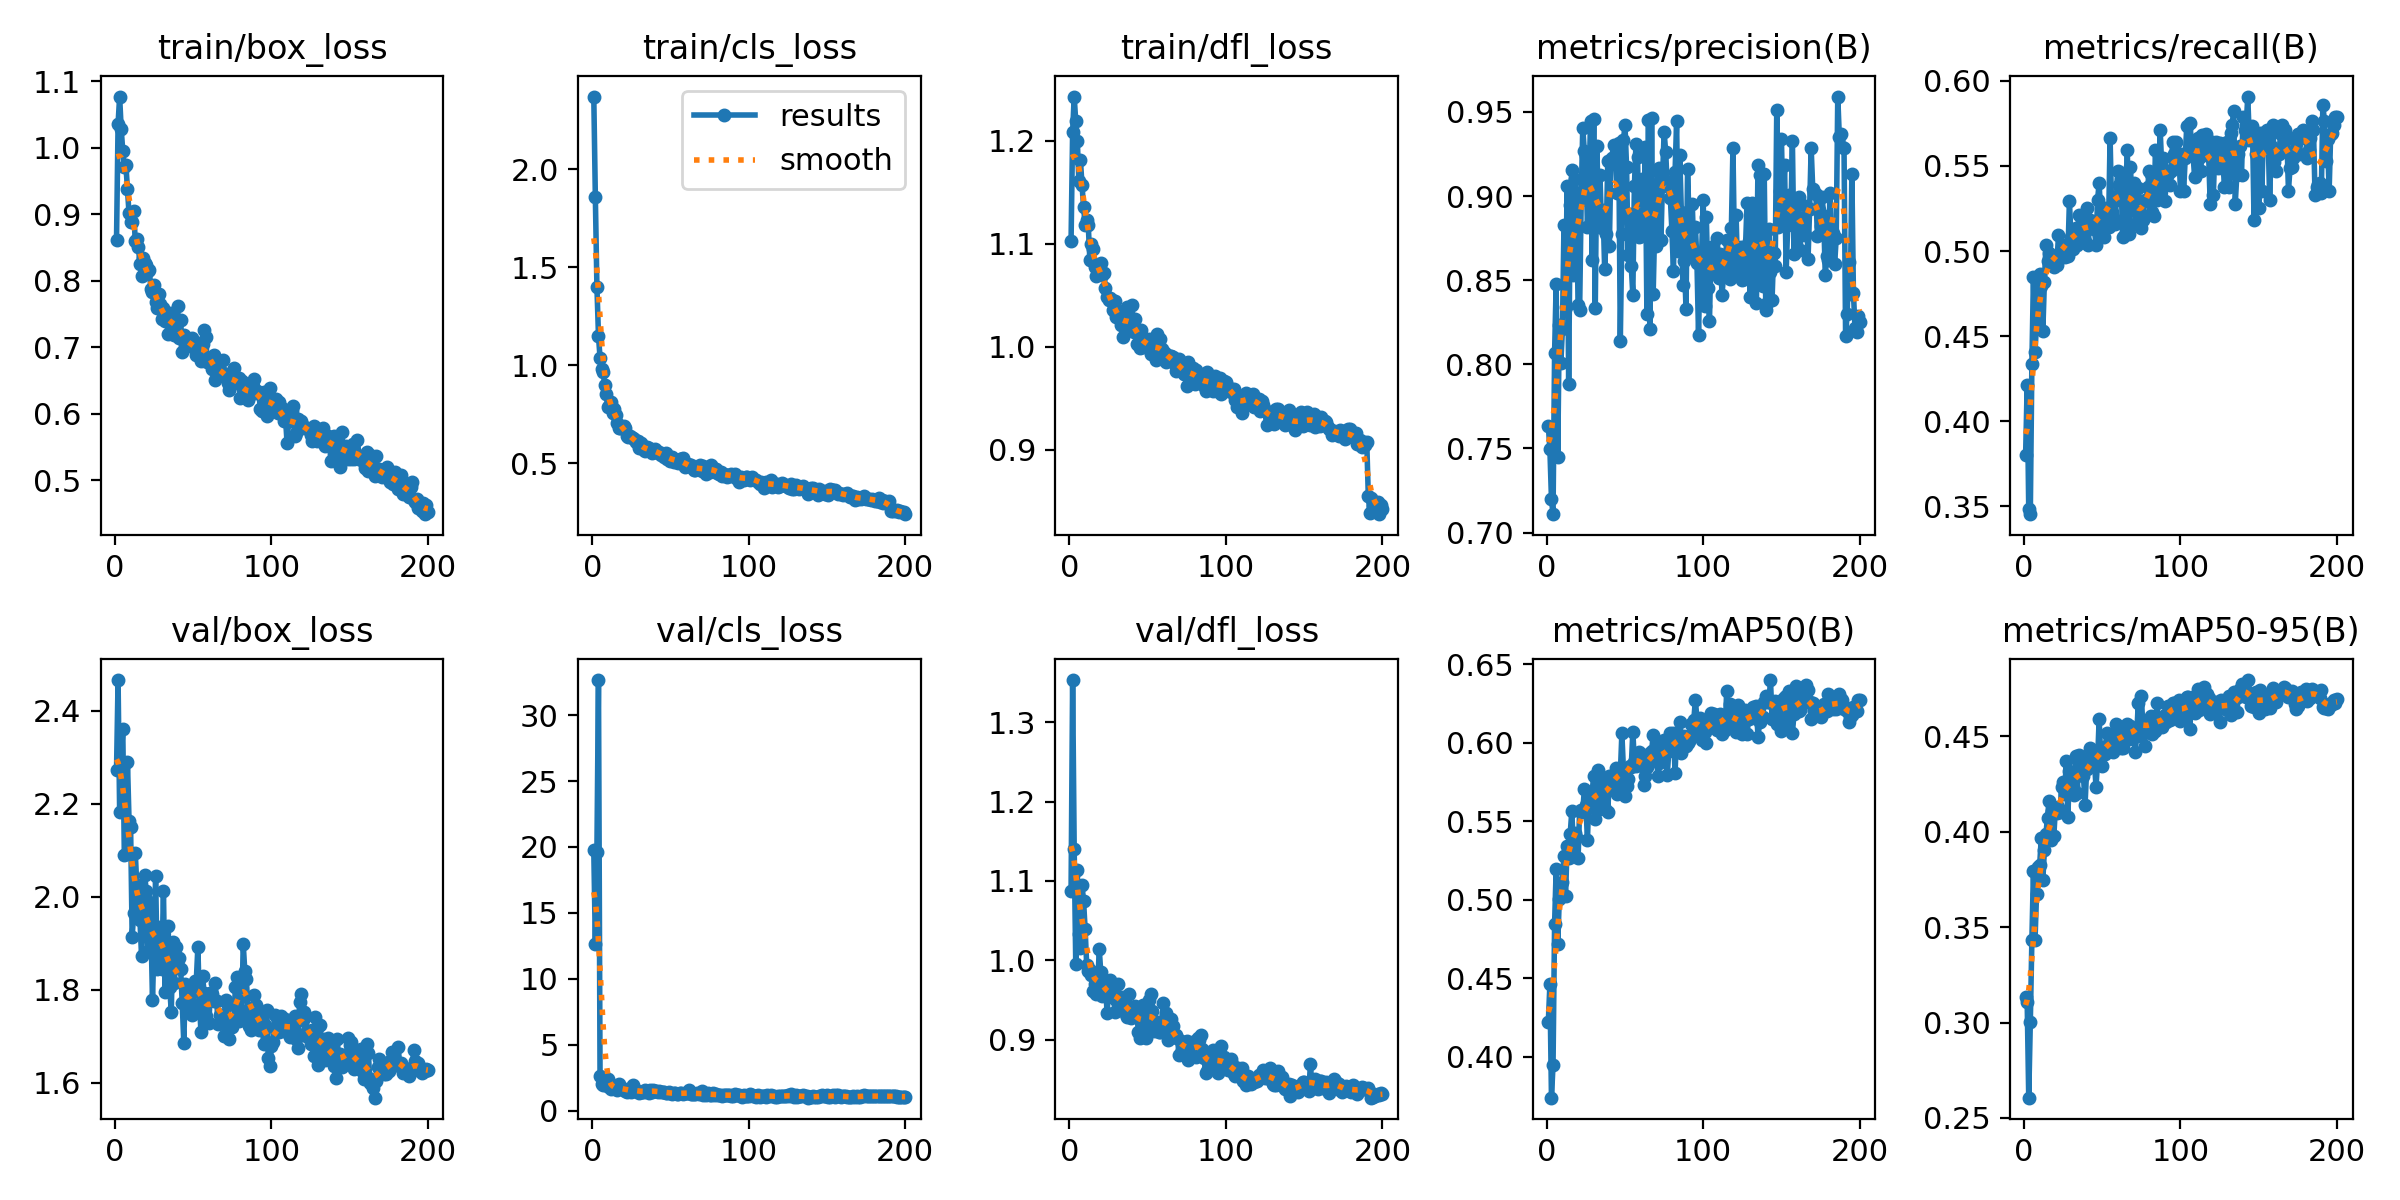

Values plotted in this chart, from the file beside it:
epoch, train/box_loss, train/cls_loss, train/dfl_loss, metrics/precision(B), metrics/recall(B), metrics/mAP50(B), metrics/mAP50-95(B), val/box_loss, val/cls_loss, val/dfl_loss, lr/pg0, lr/pg1, lr/pg2
1, 0.8608, 2.37, 1.103, 0.7634, 0.3801, 0.4222, 0.3133, 2.272, 19.74, 1.087, 0.0006602, 0.0006602, 0.0006602
2, 1.036, 1.857, 1.208, 0.7494, 0.4213, 0.4459, 0.311, 2.466, 12.68, 1.353, 0.00132, 0.00132, 0.00132
3, 1.077, 1.4, 1.243, 0.7198, 0.3483, 0.3738, 0.2606, 2.183, 19.64, 1.141, 0.001974, 0.001974, 0.001974
4, 1.028, 1.15, 1.219, 0.7109, 0.3454, 0.3946, 0.3001, 2.289, 32.66, 0.9952, 0.00197, 0.00197, 0.00197
5, 0.9953, 1.036, 1.2, 0.8069, 0.4334, 0.4845, 0.343, 2.361, 2.62, 1.114, 0.00196, 0.00196, 0.00196
6, 0.971, 0.978, 1.161, 0.8476, 0.4847, 0.5193, 0.3796, 2.09, 2.046, 1.033, 0.00195, 0.00195, 0.00195
7, 0.9738, 0.963, 1.181, 0.7449, 0.4407, 0.4715, 0.343, 2.092, 1.931, 1.016, 0.001941, 0.001941, 0.001941
8, 0.9384, 0.898, 1.157, 0.8231, 0.4576, 0.5003, 0.3673, 2.29, 1.957, 1.095, 0.001931, 0.001931, 0.001931
9, 0.9013, 0.85, 1.136, 0.8011, 0.4843, 0.5101, 0.3817, 2.164, 2.077, 1.074, 0.001921, 0.001921, 0.001921
10, 0.8889, 0.7876, 1.119, 0.8207, 0.4867, 0.5109, 0.3824, 2.151, 2.394, 1.039, 0.001911, 0.001911, 0.001911
11, 0.8888, 0.7923, 1.123, 0.8828, 0.4794, 0.528, 0.397, 1.913, 1.799, 0.9937, 0.001901, 0.001901, 0.001901
12, 0.9049, 0.811, 1.118, 0.8339, 0.4528, 0.5022, 0.3747, 1.965, 1.69, 0.987, 0.001891, 0.001891, 0.001891
13, 0.8591, 0.7558, 1.085, 0.906, 0.4818, 0.5344, 0.3902, 2.095, 1.804, 0.9879, 0.001881, 0.001881, 0.001881
14, 0.8627, 0.7768, 1.1, 0.7885, 0.5036, 0.5263, 0.3988, 2.021, 1.696, 0.9813, 0.001871, 0.001871, 0.001871
15, 0.85, 0.7445, 1.095, 0.8948, 0.494, 0.5421, 0.4073, 2.025, 1.676, 0.9613, 0.001861, 0.001861, 0.001861
16, 0.8254, 0.7018, 1.077, 0.9155, 0.4986, 0.5563, 0.4163, 1.95, 1.61, 0.9698, 0.001852, 0.001852, 0.001852
17, 0.8073, 0.6801, 1.069, 0.8533, 0.4931, 0.5338, 0.3959, 1.872, 2.032, 0.9579, 0.001842, 0.001842, 0.001842
18, 0.8341, 0.6785, 1.073, 0.9103, 0.494, 0.5427, 0.4109, 1.967, 1.794, 0.9633, 0.001832, 0.001832, 0.001832
19, 0.8271, 0.6835, 1.079, 0.9021, 0.4906, 0.5397, 0.3976, 2.048, 1.677, 1.015, 0.001822, 0.001822, 0.001822
20, 0.8235, 0.6899, 1.081, 0.8355, 0.4964, 0.5264, 0.4114, 2.012, 1.667, 0.9849, 0.001812, 0.001812, 0.001812
21, 0.8152, 0.6783, 1.07, 0.8321, 0.492, 0.5565, 0.4097, 1.884, 1.493, 0.9544, 0.001802, 0.001802, 0.001802
22, 0.8156, 0.6358, 1.071, 0.8976, 0.5096, 0.5571, 0.4128, 1.989, 1.454, 0.9603, 0.001792, 0.001792, 0.001792
23, 0.7869, 0.6342, 1.058, 0.9405, 0.4975, 0.5556, 0.4104, 1.938, 1.659, 0.9738, 0.001782, 0.001782, 0.001782
24, 0.7835, 0.6353, 1.048, 0.9268, 0.5012, 0.5702, 0.4233, 1.777, 1.493, 0.9336, 0.001772, 0.001772, 0.001772
25, 0.7938, 0.6302, 1.046, 0.924, 0.5036, 0.5606, 0.4261, 1.904, 1.414, 0.9609, 0.001762, 0.001762, 0.001762
26, 0.7675, 0.628, 1.047, 0.8814, 0.4964, 0.5381, 0.4198, 2.044, 1.954, 0.9756, 0.001752, 0.001752, 0.001752
27, 0.7586, 0.6231, 1.045, 0.9094, 0.5012, 0.5682, 0.4373, 1.844, 1.51, 0.9538, 0.001743, 0.001743, 0.001743
28, 0.7803, 0.6066, 1.035, 0.9447, 0.4969, 0.5589, 0.4076, 1.935, 1.521, 0.9676, 0.001733, 0.001733, 0.001733
29, 0.7656, 0.6105, 1.044, 0.862, 0.5293, 0.5688, 0.4317, 1.909, 1.535, 0.9348, 0.001723, 0.001723, 0.001723
30, 0.7428, 0.5767, 1.029, 0.9459, 0.5085, 0.5786, 0.4251, 1.845, 1.356, 0.95, 0.001713, 0.001713, 0.001713
31, 0.7597, 0.6006, 1.033, 0.8337, 0.5012, 0.5514, 0.4235, 2.013, 1.454, 0.9699, 0.001703, 0.001703, 0.001703
32, 0.7391, 0.5798, 1.029, 0.9297, 0.5036, 0.5628, 0.4192, 1.795, 1.441, 0.9495, 0.001693, 0.001693, 0.001693
33, 0.7453, 0.5673, 1.021, 0.8922, 0.5133, 0.5826, 0.4396, 1.872, 1.41, 0.951, 0.001683, 0.001683, 0.001683
34, 0.7207, 0.5598, 1.01, 0.9123, 0.5035, 0.5579, 0.4205, 1.937, 1.548, 0.9544, 0.001673, 0.001673, 0.001673
35, 0.7408, 0.5793, 1.032, 0.8812, 0.521, 0.5748, 0.4403, 1.805, 1.514, 0.9398, 0.001663, 0.001663, 0.001663
36, 0.7518, 0.5745, 1.018, 0.8916, 0.5085, 0.5718, 0.4336, 1.752, 1.388, 0.9325, 0.001654, 0.001654, 0.001654
37, 0.7462, 0.5716, 1.039, 0.8564, 0.5133, 0.5577, 0.4297, 1.902, 1.615, 0.9283, 0.001644, 0.001644, 0.001644
38, 0.7182, 0.5508, 1.023, 0.8774, 0.5206, 0.5746, 0.4292, 1.815, 1.423, 0.9571, 0.001634, 0.001634, 0.001634
39, 0.7247, 0.5667, 1.02, 0.9206, 0.5057, 0.5556, 0.4141, 1.893, 1.611, 0.9278, 0.001624, 0.001624, 0.001624
40, 0.7627, 0.5695, 1.041, 0.8704, 0.5254, 0.5788, 0.4327, 1.852, 1.486, 0.9299, 0.001614, 0.001614, 0.001614
41, 0.7142, 0.5611, 1.014, 0.9203, 0.5036, 0.5702, 0.4376, 1.868, 1.468, 0.9354, 0.001604, 0.001604, 0.001604
42, 0.7409, 0.5519, 1.027, 0.9223, 0.5182, 0.5788, 0.4439, 1.844, 1.399, 0.9419, 0.001594, 0.001594, 0.001594
43, 0.6927, 0.5574, 1.003, 0.9305, 0.5133, 0.5794, 0.4366, 1.771, 1.502, 0.9366, 0.001584, 0.001584, 0.001584
44, 0.7184, 0.5386, 1.013, 0.9258, 0.5138, 0.5837, 0.4405, 1.686, 1.404, 0.9095, 0.001574, 0.001574, 0.001574
45, 0.7027, 0.5424, 0.9986, 0.9021, 0.513, 0.5672, 0.4367, 1.812, 1.442, 0.902, 0.001564, 0.001564, 0.001564
46, 0.7129, 0.5299, 1.016, 0.9318, 0.5036, 0.5728, 0.4236, 1.786, 1.417, 0.9339, 0.001554, 0.001554, 0.001554
47, 0.7025, 0.5522, 0.9998, 0.8141, 0.5302, 0.5795, 0.4368, 1.796, 1.353, 0.9432, 0.001545, 0.001545, 0.001545
48, 0.7034, 0.522, 1.002, 0.8777, 0.54, 0.6059, 0.4591, 1.767, 1.337, 0.9223, 0.001535, 0.001535, 0.001535
49, 0.7141, 0.5216, 1.004, 0.9332, 0.5206, 0.5827, 0.4396, 1.746, 1.427, 0.9018, 0.001525, 0.001525, 0.001525
50, 0.7042, 0.5122, 1.005, 0.942, 0.5109, 0.5657, 0.4344, 1.795, 1.357, 0.92, 0.001515, 0.001515, 0.001515
51, 0.708, 0.5321, 1.008, 0.9173, 0.5085, 0.5724, 0.4444, 1.819, 1.293, 0.9502, 0.001505, 0.001505, 0.001505
52, 0.6889, 0.5041, 0.9933, 0.8651, 0.5254, 0.5771, 0.4405, 1.819, 1.325, 0.9577, 0.001495, 0.001495, 0.001495
53, 0.6908, 0.5117, 0.9991, 0.8893, 0.523, 0.5848, 0.4518, 1.891, 1.359, 0.9361, 0.001485, 0.001485, 0.001485
54, 0.6902, 0.5142, 0.9981, 0.8584, 0.5139, 0.5846, 0.4458, 1.769, 1.264, 0.9104, 0.001475, 0.001475, 0.001475
55, 0.6791, 0.4978, 0.9874, 0.8414, 0.5666, 0.607, 0.4487, 1.708, 1.276, 0.9172, 0.001465, 0.001465, 0.001465
56, 0.7043, 0.5224, 1.012, 0.9058, 0.523, 0.5878, 0.4452, 1.83, 1.35, 0.9225, 0.001455, 0.001455, 0.001455
57, 0.7261, 0.5182, 0.9979, 0.9306, 0.5198, 0.5852, 0.4419, 1.793, 1.353, 0.9092, 0.001446, 0.001446, 0.001446
58, 0.7162, 0.5268, 1.008, 0.9234, 0.5157, 0.586, 0.4472, 1.744, 1.298, 0.9099, 0.001436, 0.001436, 0.001436
59, 0.6782, 0.4802, 0.9983, 0.8758, 0.5303, 0.5939, 0.4567, 1.73, 1.33, 0.9226, 0.001426, 0.001426, 0.001426
60, 0.6837, 0.4945, 0.9939, 0.8765, 0.5472, 0.5928, 0.4454, 1.728, 1.33, 0.9457, 0.001416, 0.001416, 0.001416
... 140 more rows
